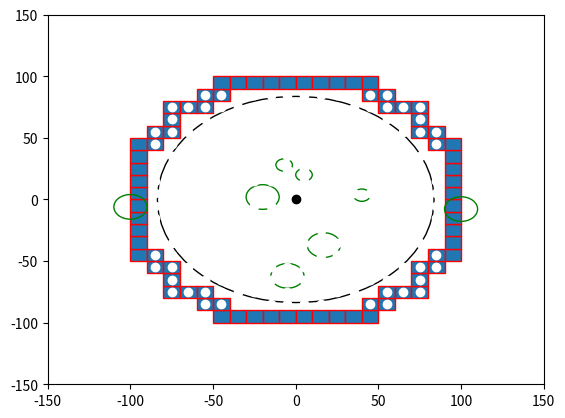

This chart was generated by the following Python code:

import numpy as np
import matplotlib.pyplot as plt
import matplotlib.patches as mpatches


bounding_box_2=np.array([[ -85, -75, -65, -55, -45, -35, -25, -15, -5, 5, 15, 25, 35, 45, 55, 65, 75, 85, -85, -75, -65, -55, -45, -35, -25, -15, -5, 5, 15, 25, 35, 45, 55, 65, 75, 85, -85, -75, -65, -55, -45, -35, -25, -15, -5, 5, 15, 25, 35, 45, 55, 65, 75, 85, -85, -75, -65, -55, -45, -35, -25, -15, -5, 5, 15, 25, 35, 45, 55, 65, 75, 85, -85, -75, -65, -55, -45, -35, -25, -15, -5, 5, 15, 25, 35, 45, 55, 65, 75, 85, -85, -75, -65, -55, -45, -35, -25, -15, -5, 5, 15, 25, 35, 45, 55, 65, 75, 85, -85, -75, -65, -55, -45, -35, -25, -15, -5, 5, 15, 25, 35, 45, 55, 65, 75, 85, -85, -75, -65, -55, -45, -35, -25, -15, -5, 5, 15, 25, 35, 45, 55, 65, 75, 85, -85, -75, -65, -55, -45, -35, -25, -15, -5, 5, 15, 25, 35, 45, 55, 65, 75, 85, -85, -75, -65, -55, -45, -35, -25, -15, -5, 5, 15, 25, 35, 45, 55, 65, 75, 85, -85, -75, -65, -55, -45, -35, -25, -15, -5, 5, 15, 25, 35, 45, 55, 65, 75, 85, -85, -75, -65, -55, -45, -35, -25, -15, -5, 5, 15, 25, 35, 45, 55, 65, 75, 85, -85, -75, -65, -55, -45, -35, -25, -15, -5, 5, 15, 25, 35, 45, 55, 65, 75, 85, -85, -75, -65, -55, -45, -35, -25, -15, -5, 5, 15, 25, 35, 45, 55, 65, 75, 85, -85, -75, -65, -55, -45, -35, -25, -15, -5, 5, 15, 25, 35, 45, 55, 65, 75, 85, -85, -75, -65, -55, -45, -35, -25, -15, -5, 5, 15, 25, 35, 45, 55, 65, 75, 85, -85, -75, -65, -55, -45, -35, -25, -15, -5, 5, 15, 25, 35, 45, 55, 65, 75, 85, -85, -75, -65, -55, -45, -35, -25, -15, -5, 5, 15, 25, 35, 45, 55, 65, 75, 85 ],[ -85, -85, -85, -85, -85, -85, -85, -85, -85, -85, -85, -85, -85, -85, -85, -85, -85, -85, -75, -75, -75, -75, -75, -75, -75, -75, -75, -75, -75, -75, -75, -75, -75, -75, -75, -75, -65, -65, -65, -65, -65, -65, -65, -65, -65, -65, -65, -65, -65, -65, -65, -65, -65, -65, -55, -55, -55, -55, -55, -55, -55, -55, -55, -55, -55, -55, -55, -55, -55, -55, -55, -55, -45, -45, -45, -45, -45, -45, -45, -45, -45, -45, -45, -45, -45, -45, -45, -45, -45, -45, -35, -35, -35, -35, -35, -35, -35, -35, -35, -35, -35, -35, -35, -35, -35, -35, -35, -35, -25, -25, -25, -25, -25, -25, -25, -25, -25, -25, -25, -25, -25, -25, -25, -25, -25, -25, -15, -15, -15, -15, -15, -15, -15, -15, -15, -15, -15, -15, -15, -15, -15, -15, -15, -15, -5, -5, -5, -5, -5, -5, -5, -5, -5, -5, -5, -5, -5, -5, -5, -5, -5, -5, 5, 5, 5, 5, 5, 5, 5, 5, 5, 5, 5, 5, 5, 5, 5, 5, 5, 5, 15, 15, 15, 15, 15, 15, 15, 15, 15, 15, 15, 15, 15, 15, 15, 15, 15, 15, 25, 25, 25, 25, 25, 25, 25, 25, 25, 25, 25, 25, 25, 25, 25, 25, 25, 25, 35, 35, 35, 35, 35, 35, 35, 35, 35, 35, 35, 35, 35, 35, 35, 35, 35, 35, 45, 45, 45, 45, 45, 45, 45, 45, 45, 45, 45, 45, 45, 45, 45, 45, 45, 45, 55, 55, 55, 55, 55, 55, 55, 55, 55, 55, 55, 55, 55, 55, 55, 55, 55, 55, 65, 65, 65, 65, 65, 65, 65, 65, 65, 65, 65, 65, 65, 65, 65, 65, 65, 65, 75, 75, 75, 75, 75, 75, 75, 75, 75, 75, 75, 75, 75, 75, 75, 75, 75, 75, 85, 85, 85, 85, 85, 85, 85, 85, 85, 85, 85, 85, 85, 85, 85, 85, 85, 85 ]])

bounding_box_3=np.array([[ -45, -35, -25, -15, -5, 5, 15, 25, 35, 45, -55, -45, 45, 55, -75, -65, -55, 55, 65, 75, -75, 75, -85, -75, 75, 85, -95, -85, 85, 95, -95, 95, -95, 95, -95, 95, -95, 95, -95, 95, -95, 95, -95, 95, -95, 95, -95, -85, 85, 95, -85, -75, 75, 85, -75, 75, -75, -65, -55, 55, 65, 75, -55, -45, 45, 55, -45, -35, -25, -15, -5, 5, 15, 25, 35, 45],[ -95, -95, -95, -95, -95, -95, -95, -95, -95, -95, -85, -85, -85, -85, -75, -75, -75, -75, -75, -75, -65, -65, -55, -55, -55, -55, -45, -45, -45, -45, -35, -35, -25, -25, -15, -15, -5, -5, 5, 5, 15, 15, 25, 25, 35, 35, 45, 45, 45, 45, 55, 55, 55, 55, 65, 65, 75, 75, 75, 75, 75, 75, 85, 85, 85, 85, 95, 95, 95, 95, 95, 95, 95, 95, 95, 95] ])

cell_rep=np.array([[ -35, -25, -15, -5, 5, 15, 25, 35, -45, -35, -25, -15, -5, 5, 15, 25, 35, 45, -55, -45, -35, -25, -15, -5, 5, 15, 25, 35, 45, 55, -65, -55, -45, -35, -25, -15, -5, 5, 15, 25, 35, 45, 55, 65, -75, -65, -55, -45, -35, -25, -15, -5, 5, 15, 25, 35, 45, 55, 65, 75, -75, -65, -55, -45, -35, -25, -15, -5, 5, 15, 25, 35, 45, 55, 65, 75, -75, -65, -55, -45, -35, -25, -15, -5, 5, 15, 25, 35, 45, 55, 65, 75, -75, -65, -55, -45, -35, -25, -15, -5, 5, 15, 25, 35, 45, 55, 65, 75, -75, -65, -55, -45, -35, -25, -15, -5, 5, 15, 25, 35, 45, 55, 65, 75, -75, -65, -55, -45, -35, -25, -15, -5, 5, 15, 25, 35, 45, 55, 65, 75, -75, -65, -55, -45, -35, -25, -15, -5, 5, 15, 25, 35, 45, 55, 65, 75, -75, -65, -55, -45, -35, -25, -15, -5, 5, 15, 25, 35, 45, 55, 65, 75, -65, -55, -45, -35, -25, -15, -5, 5, 15, 25, 35, 45, 55, 65, -55, -45, -35, -25, -15, -5, 5, 15, 25, 35, 45, 55, -45, -35, -25, -15, -5, 5, 15, 25, 35, 45, -35, -25, -15, -5, 5, 15, 25, 35 ],[ -75, -75, -75, -75, -75, -75, -75, -75, -65, -65, -65, -65, -65, -65, -65, -65, -65, -65, -55, -55, -55, -55, -55, -55, -55, -55, -55, -55, -55, -55, -45, -45, -45, -45, -45, -45, -45, -45, -45, -45, -45, -45, -45, -45, -35, -35, -35, -35, -35, -35, -35, -35, -35, -35, -35, -35, -35, -35, -35, -35, -25, -25, -25, -25, -25, -25, -25, -25, -25, -25, -25, -25, -25, -25, -25, -25, -15, -15, -15, -15, -15, -15, -15, -15, -15, -15, -15, -15, -15, -15, -15, -15, -5, -5, -5, -5, -5, -5, -5, -5, -5, -5, -5, -5, -5, -5, -5, -5, 5, 5, 5, 5, 5, 5, 5, 5, 5, 5, 5, 5, 5, 5, 5, 5, 15, 15, 15, 15, 15, 15, 15, 15, 15, 15, 15, 15, 15, 15, 15, 15, 25, 25, 25, 25, 25, 25, 25, 25, 25, 25, 25, 25, 25, 25, 25, 25, 35, 35, 35, 35, 35, 35, 35, 35, 35, 35, 35, 35, 35, 35, 35, 35, 45, 45, 45, 45, 45, 45, 45, 45, 45, 45, 45, 45, 45, 45, 55, 55, 55, 55, 55, 55, 55, 55, 55, 55, 55, 55, 65, 65, 65, 65, 65, 65, 65, 65, 65, 65, 75, 75, 75, 75, 75, 75, 75, 75  ]])
a=np.diag(range(15))
#print(a)
#print(len(bounding_box))
#print(bounding_box.size)
#print(bounding_box.shape)
#print(bounding_box.reshape(2,289))
#plt.matshow(bounding_box.reshape(2,289))
#(nrows, ncols) = bounding_box.shape
#pixel_plot=plt.figure() #make plot
#plt.title("bounding box")
fig,ax=plt.subplots()
plt.plot([ -85, -75, -65, -55, -45, -35, -25, -15, -5, 5, 15, 25, 35, 45, 55, 65, 75, 85, -85, -75, -65, -55, -45, -35, -25, -15, -5, 5, 15, 25, 35, 45, 55, 65, 75, 85, -85, -75, -65, -55, -45, -35, -25, -15, -5, 5, 15, 25, 35, 45, 55, 65, 75, 85, -85, -75, -65, -55, -45, -35, -25, -15, -5, 5, 15, 25, 35, 45, 55, 65, 75, 85, -85, -75, -65, -55, -45, -35, -25, -15, -5, 5, 15, 25, 35, 45, 55, 65, 75, 85, -85, -75, -65, -55, -45, -35, -25, -15, -5, 5, 15, 25, 35, 45, 55, 65, 75, 85, -85, -75, -65, -55, -45, -35, -25, -15, -5, 5, 15, 25, 35, 45, 55, 65, 75, 85, -85, -75, -65, -55, -45, -35, -25, -15, -5, 5, 15, 25, 35, 45, 55, 65, 75, 85, -85, -75, -65, -55, -45, -35, -25, -15, -5, 5, 15, 25, 35, 45, 55, 65, 75, 85, -85, -75, -65, -55, -45, -35, -25, -15, -5, 5, 15, 25, 35, 45, 55, 65, 75, 85, -85, -75, -65, -55, -45, -35, -25, -15, -5, 5, 15, 25, 35, 45, 55, 65, 75, 85, -85, -75, -65, -55, -45, -35, -25, -15, -5, 5, 15, 25, 35, 45, 55, 65, 75, 85, -85, -75, -65, -55, -45, -35, -25, -15, -5, 5, 15, 25, 35, 45, 55, 65, 75, 85, -85, -75, -65, -55, -45, -35, -25, -15, -5, 5, 15, 25, 35, 45, 55, 65, 75, 85, -85, -75, -65, -55, -45, -35, -25, -15, -5, 5, 15, 25, 35, 45, 55, 65, 75, 85, -85, -75, -65, -55, -45, -35, -25, -15, -5, 5, 15, 25, 35, 45, 55, 65, 75, 85, -85, -75, -65, -55, -45, -35, -25, -15, -5, 5, 15, 25, 35, 45, 55, 65, 75, 85, -85, -75, -65, -55, -45, -35, -25, -15, -5, 5, 15, 25, 35, 45, 55, 65, 75, 85 ],[ -85, -85, -85, -85, -85, -85, -85, -85, -85, -85, -85, -85, -85, -85, -85, -85, -85, -85, -75, -75, -75, -75, -75, -75, -75, -75, -75, -75, -75, -75, -75, -75, -75, -75, -75, -75, -65, -65, -65, -65, -65, -65, -65, -65, -65, -65, -65, -65, -65, -65, -65, -65, -65, -65, -55, -55, -55, -55, -55, -55, -55, -55, -55, -55, -55, -55, -55, -55, -55, -55, -55, -55, -45, -45, -45, -45, -45, -45, -45, -45, -45, -45, -45, -45, -45, -45, -45, -45, -45, -45, -35, -35, -35, -35, -35, -35, -35, -35, -35, -35, -35, -35, -35, -35, -35, -35, -35, -35, -25, -25, -25, -25, -25, -25, -25, -25, -25, -25, -25, -25, -25, -25, -25, -25, -25, -25, -15, -15, -15, -15, -15, -15, -15, -15, -15, -15, -15, -15, -15, -15, -15, -15, -15, -15, -5, -5, -5, -5, -5, -5, -5, -5, -5, -5, -5, -5, -5, -5, -5, -5, -5, -5, 5, 5, 5, 5, 5, 5, 5, 5, 5, 5, 5, 5, 5, 5, 5, 5, 5, 5, 15, 15, 15, 15, 15, 15, 15, 15, 15, 15, 15, 15, 15, 15, 15, 15, 15, 15, 25, 25, 25, 25, 25, 25, 25, 25, 25, 25, 25, 25, 25, 25, 25, 25, 25, 25, 35, 35, 35, 35, 35, 35, 35, 35, 35, 35, 35, 35, 35, 35, 35, 35, 35, 35, 45, 45, 45, 45, 45, 45, 45, 45, 45, 45, 45, 45, 45, 45, 45, 45, 45, 45, 55, 55, 55, 55, 55, 55, 55, 55, 55, 55, 55, 55, 55, 55, 55, 55, 55, 55, 65, 65, 65, 65, 65, 65, 65, 65, 65, 65, 65, 65, 65, 65, 65, 65, 65, 65, 75, 75, 75, 75, 75, 75, 75, 75, 75, 75, 75, 75, 75, 75, 75, 75, 75, 75, 85, 85, 85, 85, 85, 85, 85, 85, 85, 85, 85, 85, 85, 85, 85, 85, 85, 85 ], 'wo')
for item in range(bounding_box_3.shape[1]):
    recy=mpatches.Rectangle((bounding_box_3[0][item]-5,bounding_box_3[1][item]-5), 10, 10, ec="red")  
    ax.add_patch(recy) 
    #recy=mpatches.Rectangle((bounding_box_1[item][0]-5,bounding_box_1[item][1]-5), 10, 10, ec="none")
    #ax.add_patch(recy)

circ0=mpatches.Circle((0, 0), 83.6505, ec="black", fc="none")
ax.plot([0],[0],'ko')
ax.add_patch(circ0)
circ1=mpatches.Circle((5, 20), 5, ec="green", fc="none")
circ2=mpatches.Circle((-7, 28), 5, ec="green", fc="none")
circ3=mpatches.Circle((40, 3.5), 5, ec="green", fc="none")
circ4=mpatches.Circle((100, -7.8), 10, ec="green", fc="none")
circ5=mpatches.Circle((17, -37), 10, ec="green", fc="none")
circ6=mpatches.Circle((-5, -62), 10, ec="green", fc="none")
circ7=mpatches.Circle((-20, 2), 10, ec="green", fc="none")
circ8=mpatches.Circle((-100, -6,0), 10, ec="green", fc="none")
ax.add_patch(circ1)
ax.add_patch(circ2)
ax.add_patch(circ3)
ax.add_patch(circ4)
ax.add_patch(circ5)
ax.add_patch(circ6)
ax.add_patch(circ7)
ax.add_patch(circ8)

#ax.plot([ -25, -15, -5, 5, 15, 25, -45, -35, -25, 25, 35, 45, -55, -45, 45, 55, -65, -55, 55, 65, -75, -65, 65, 75, -75, 75, -85, -75, 75, 85, -85, 85, -85, 85, -85, 85, -85, 85, -85, -75, 75, 85, -75, 75, -75, -65, 65, 75, -65, -55, 55, 65, -55, -45, 45, 55, -45, -35, -25, 25, 35, 45, -25, -15, -5, 5, 15, 25 ],[ -85, -85, -85, -85, -85, -85, -75, -75, -75, -75, -75, -75, -65, -65, -65, -65, -55, -55, -55, -55, -45, -45, -45, -45, -35, -35, -25, -25, -25, -25, -15, -15, -5, -5, 5, 5, 15, 15, 25, 25, 25, 25, 35, 35, 45, 45, 45, 45, 55, 55, 55, 55, 65, 65, 65, 65, 75, 75, 75, 75, 75, 75, 85, 85, 85, 85, 85, 85 ],'bo')
#ax.plot([ -25, -15, -5, 5, 15, 25, -45, 45, -55, 55, -65, 65, -75, 75, -85, 85, -85, 85, -85, 85, -85, 85, -85, 85, -85, 85, -75, 75, -65, 65, -55, 55, -45, 45, -25, -15, -5, 5, 15, 25, ],[ -85, -85, -85, -85, -85, -85, -75, -75, -65, -65, -55, -55, -45, -45, -25, -25, -15, -15, -5, -5, 5, 5, 15, 15, 25, 25, 45, 45, 55, 55, 65, 65, 75, 75, 85, 85, 85, 85, 85, 85,  ], 'go' )
#ax.plot([ -35, -25, -15, -5, 5, 15, 25, 35, -45, -35, -25, -15, -5, 5, 15, 25, 35, 45, -55, -45, -35, -25, -15, -5, 5, 15, 25, 35, 45, 55, -65, -55, -45, -35, -25, -15, -5, 5, 15, 25, 35, 45, 55, 65, -75, -65, -55, -45, -35, -25, -15, -5, 5, 15, 25, 35, 45, 55, 65, 75, -75, -65, -55, -45, -35, -25, -15, -5, 5, 15, 25, 35, 45, 55, 65, 75, -75, -65, -55, -45, -35, -25, -15, -5, 5, 15, 25, 35, 45, 55, 65, 75, -75, -65, -55, -45, -35, -25, -15, -5, 5, 15, 25, 35, 45, 55, 65, 75, -75, -65, -55, -45, -35, -25, -15, -5, 5, 15, 25, 35, 45, 55, 65, 75, -75, -65, -55, -45, -35, -25, -15, -5, 5, 15, 25, 35, 45, 55, 65, 75, -75, -65, -55, -45, -35, -25, -15, -5, 5, 15, 25, 35, 45, 55, 65, 75, -75, -65, -55, -45, -35, -25, -15, -5, 5, 15, 25, 35, 45, 55, 65, 75, -65, -55, -45, -35, -25, -15, -5, 5, 15, 25, 35, 45, 55, 65, -55, -45, -35, -25, -15, -5, 5, 15, 25, 35, 45, 55, -45, -35, -25, -15, -5, 5, 15, 25, 35, 45, -35, -25, -15, -5, 5, 15, 25, 35 ],[ -75, -75, -75, -75, -75, -75, -75, -75, -65, -65, -65, -65, -65, -65, -65, -65, -65, -65, -55, -55, -55, -55, -55, -55, -55, -55, -55, -55, -55, -55, -45, -45, -45, -45, -45, -45, -45, -45, -45, -45, -45, -45, -45, -45, -35, -35, -35, -35, -35, -35, -35, -35, -35, -35, -35, -35, -35, -35, -35, -35, -25, -25, -25, -25, -25, -25, -25, -25, -25, -25, -25, -25, -25, -25, -25, -25, -15, -15, -15, -15, -15, -15, -15, -15, -15, -15, -15, -15, -15, -15, -15, -15, -5, -5, -5, -5, -5, -5, -5, -5, -5, -5, -5, -5, -5, -5, -5, -5, 5, 5, 5, 5, 5, 5, 5, 5, 5, 5, 5, 5, 5, 5, 5, 5, 15, 15, 15, 15, 15, 15, 15, 15, 15, 15, 15, 15, 15, 15, 15, 15, 25, 25, 25, 25, 25, 25, 25, 25, 25, 25, 25, 25, 25, 25, 25, 25, 35, 35, 35, 35, 35, 35, 35, 35, 35, 35, 35, 35, 35, 35, 35, 35, 45, 45, 45, 45, 45, 45, 45, 45, 45, 45, 45, 45, 45, 45, 55, 55, 55, 55, 55, 55, 55, 55, 55, 55, 55, 55, 65, 65, 65, 65, 65, 65, 65, 65, 65, 65, 75, 75, 75, 75, 75, 75, 75, 75  ],'yo')
#ax.grid()
#for item in range(cell_rep.shape[1]):
#    recy2=mpatches.Rectangle((cell_rep[0][item]-5,cell_rep[1][item]-5), 10, 10, ec="yellow",fc="black")  
#    ax.add_patch(recy2) 
    #recy=mpatches.Rectangle((bounding_box_1[item][0]-5,bounding_box_1[item][1]-5), 10, 10, ec="none")
    #ax.add_patch(recy)

plt.axis([-150, 150, -150, 150])
plt.show()

